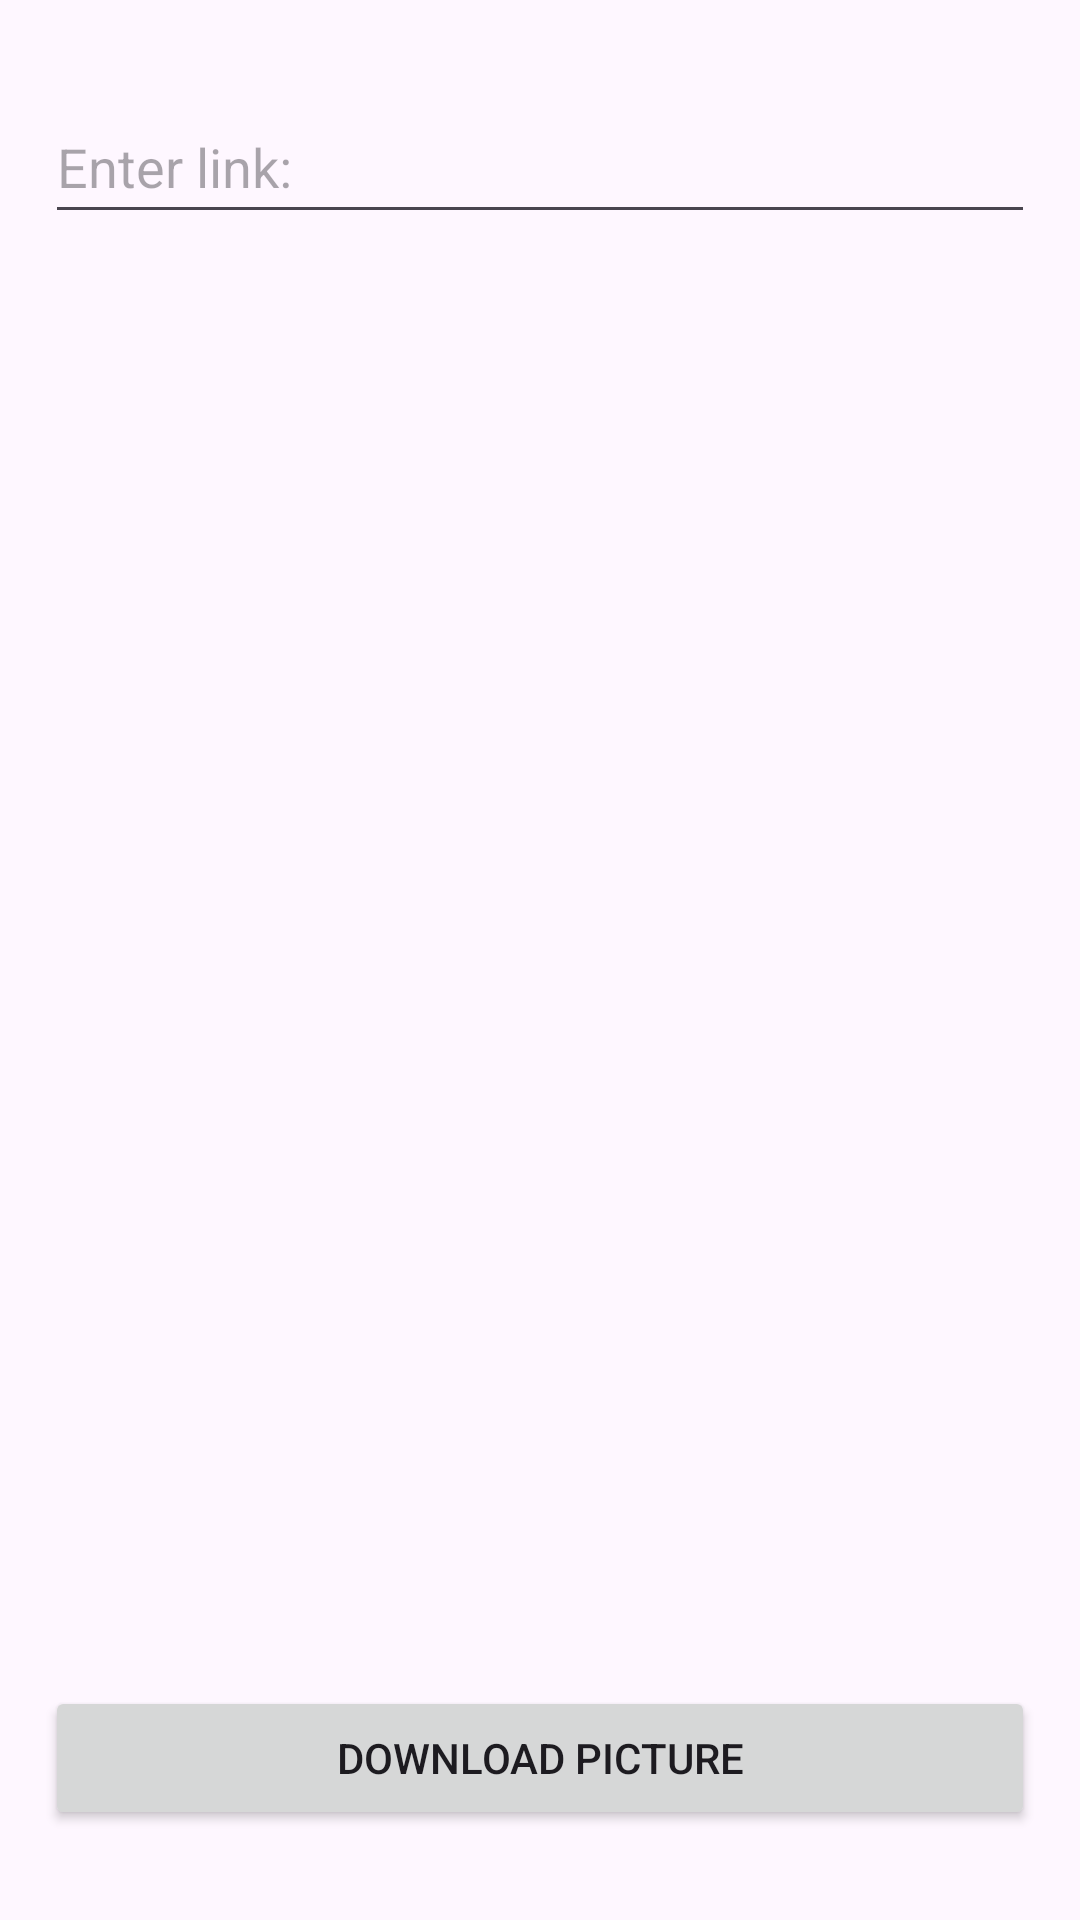

This screen was rendered from an Android layout file. Write that file and the resources it references.
<!-- AndroidManifest.xml: application theme Theme.Kotlin_practice1 -->
<!-- res/layout/activity_third.xml -->
<?xml version="1.0" encoding="utf-8"?>
<androidx.constraintlayout.widget.ConstraintLayout xmlns:android="http://schemas.android.com/apk/res/android"
    xmlns:app="http://schemas.android.com/apk/res-auto"
    xmlns:tools="http://schemas.android.com/tools"
    android:layout_width="match_parent"
    android:layout_height="match_parent"
    tools:context=".ThirdActivity">

    <EditText
        android:id="@+id/editTT"
        android:layout_width="0dp"
        android:layout_height="wrap_content"
        android:layout_marginStart="15dp"
        android:layout_marginTop="30dp"
        android:layout_marginEnd="15dp"
        android:ems="10"
        android:hint="Enter link:"
        android:inputType="text"
        android:minHeight="48dp"
        app:layout_constraintEnd_toEndOf="parent"
        app:layout_constraintStart_toStartOf="parent"
        app:layout_constraintTop_toTopOf="parent" />

    <Button
        android:id="@+id/buttonDownload"
        android:layout_width="0dp"
        android:layout_height="wrap_content"
        android:layout_marginBottom="30dp"
        android:text="Download picture"
        app:layout_constraintBottom_toBottomOf="parent"
        app:layout_constraintEnd_toEndOf="@+id/editTT"
        app:layout_constraintStart_toStartOf="@+id/editTT" />
</androidx.constraintlayout.widget.ConstraintLayout>
<!-- resources referenced by this layout -->
<resources>
  <style name="Theme.Kotlin_practice1" parent="Base.Theme.Kotlin_practice1" />
  <style name="Base.Theme.Kotlin_practice1" parent="Theme.Material3.DayNight.NoActionBar">
          
          
      </style>
</resources>
